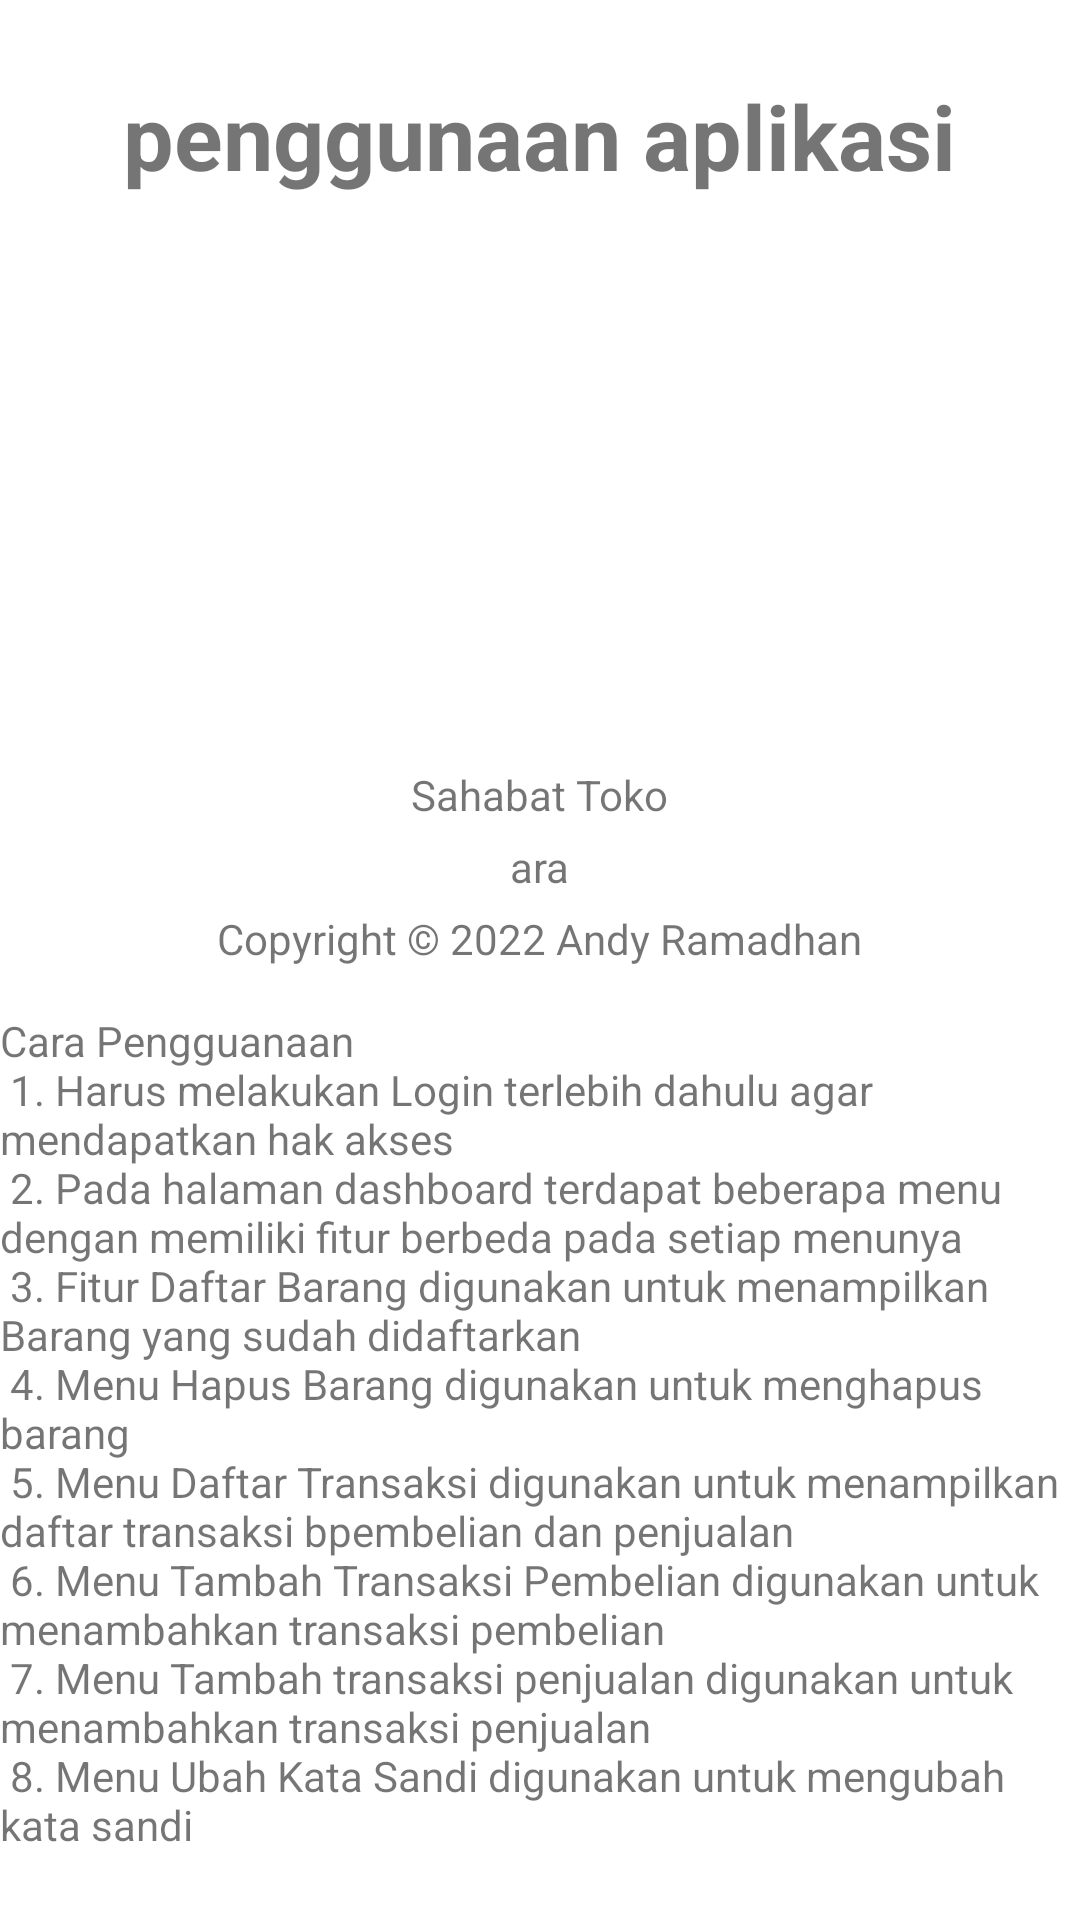

Write the Android layout XML for this screen, with the resource values it uses.
<!-- AndroidManifest.xml: application theme Theme.SahabatToko -->
<!-- res/layout/fragment_penggunaan_aplikasi.xml -->
<?xml version="1.0" encoding="utf-8"?>
<LinearLayout xmlns:android="http://schemas.android.com/apk/res/android"
    xmlns:tools="http://schemas.android.com/tools"
    android:layout_width="match_parent"
    android:layout_height="match_parent"
    tools:context=".PenggunaanAplikasi"
    android:orientation="vertical"
    android:layout_margin="25dp">


    <TextView
        android:layout_width="wrap_content"
        android:layout_height="wrap_content"
        android:gravity="center"
        android:text="penggunaan aplikasi"
        android:textSize="30sp"
        android:textStyle="bold"
        android:layout_marginTop="25dp"
        android:layout_alignParentTop="true"
        android:layout_gravity="center"/>

    <ImageView
        android:layout_width="150dp"
        android:layout_height="150dp"
        android:src="@drawable/ppara"
        android:layout_marginTop="25dp"
        android:layout_gravity="center"/>

    <TextView
        android:layout_width="wrap_content"
        android:layout_height="wrap_content"
        android:layout_gravity="center"
        android:text="@string/app_name"
        android:layout_marginTop="15dp"/>


    <TextView
        android:layout_width="wrap_content"
        android:layout_height="wrap_content"
        android:layout_gravity="center"
        android:text="ara"
        android:layout_marginTop="5dp"/>


    <TextView
        android:layout_width="wrap_content"
        android:layout_height="wrap_content"
        android:layout_gravity="center"
        android:text="@string/copyright"
        android:layout_marginTop="5dp"/>


    <TextView
        android:layout_width="wrap_content"
        android:layout_height="wrap_content"
        android:text="@string/detailtutor"
        android:layout_marginTop="15dp"/>

</LinearLayout>
<!-- resources referenced by this layout -->
<resources>
  <string name="app_name">Sahabat Toko</string>
  <string name="copyright">Copyright © 2022 Andy Ramadhan</string>
  <string name="detailtutor">Cara Pengguanaan \n 1. Harus melakukan Login terlebih dahulu agar mendapatkan hak akses \n 2. Pada halaman dashboard terdapat beberapa menu dengan memiliki fitur berbeda pada setiap menunya \n 3. Fitur Daftar Barang digunakan untuk menampilkan Barang yang sudah didaftarkan \n 4. Menu Hapus Barang digunakan untuk menghapus barang \n 5. Menu Daftar Transaksi digunakan untuk menampilkan daftar transaksi bpembelian dan penjualan \n 6. Menu Tambah Transaksi Pembelian digunakan untuk menambahkan transaksi pembelian \n 7. Menu Tambah transaksi penjualan digunakan untuk menambahkan transaksi penjualan \n 8. Menu Ubah Kata Sandi digunakan untuk mengubah kata sandi </string>
  <style name="Theme.SahabatToko" parent="Theme.MaterialComponents.DayNight.DarkActionBar">
          
          <item name="colorPrimary">@color/purple_500</item>
          <item name="colorPrimaryVariant">@color/purple_700</item>
          <item name="colorOnPrimary">@color/white</item>
          
          <item name="colorSecondary">@color/teal_200</item>
          <item name="colorSecondaryVariant">@color/teal_700</item>
          <item name="colorOnSecondary">@color/black</item>
          
          <item name="android:statusBarColor" tools:targetApi="l">?attr/colorPrimaryVariant</item>
          
      </style>
  <!-- not gathered from this repository: default colours our renderer supplied (Android Studio template values) -->
  <color name="purple_500">#FF6200EE</color>
  <color name="purple_700">#FF3700B3</color>
  <color name="teal_200">#FF03DAC5</color>
  <color name="teal_700">#FF018786</color>
  <color name="black">#FF000000</color>
  <color name="white">#FFFFFFFF</color>
</resources>
